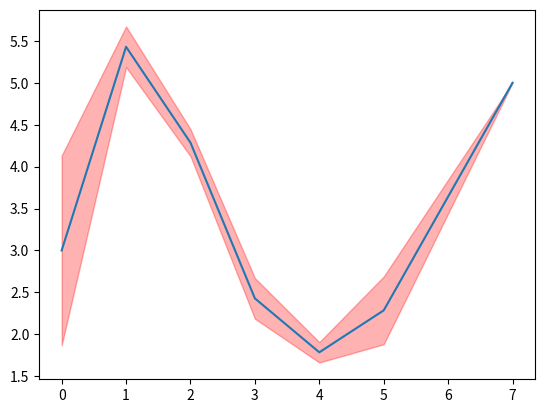

Here is the Python script that generated this plot:
from statistics import median
from math import sqrt
import numpy as np
import matplotlib.pyplot as plt

## Merges lists of different lengths. Finds average 'time series'.
# Takes an array of lists of different lengths as an input, returns merged list (average time series), confidence_interval and maximum length (length of longest list).
def merge_lists(lists): 
    maxlen = max([len(lst) for lst in lists])
    model = np.linspace(0,1,maxlen)
    interped_lists = [[] for lst in lists]
    i=0
    for lst in lists:
        interped_lists[i] = np.interp(model,np.linspace(0, 1, len(lst)),lst)
        i+=1

    # finds confidence interval of each week
    confidence_interval = [0.8 * np.std(i) / sqrt(len(i)) for i in zip(*interped_lists)]
    # finds median of each week
    merged = [median(i) for i in zip(*interped_lists)]
    return merged,confidence_interval,maxlen

## To test the function
if __name__ == "__main__":
    lists = [[1,5,4,2,2,3,4,5], [5,6,4,2,1,3,5]]
    output = merge_lists(lists)
    print(output)
    plt.plot(output[0])
    plt.fill_between(np.linspace(0,output[2]-1,output[2]),(np.array(output[0])-np.array(output[1])), (np.array(output[0])+np.array(output[1])), color='red', alpha=0.3)
    plt.show()